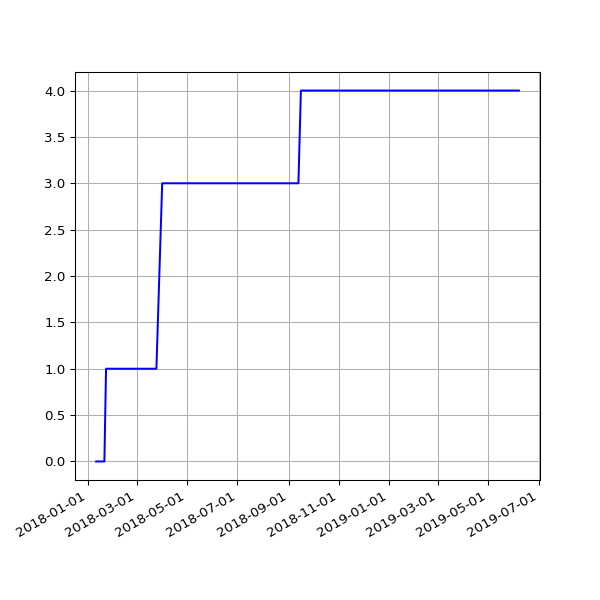

The data file committed next to this chart (first rows):
date, value
2018-01-11 06:13:35 +0000, 0
2018-01-12 06:28:21 +0000, 0
2018-01-13 07:12:13 +0000, 0
2018-01-15 06:43:57 +0000, 0
2018-01-16 08:42:18 +0000, 0
2018-01-19 06:26:40 +0000, 0
2018-01-21 08:30:58 +0000, 0
2018-01-23 06:21:37 +0000, 1
2018-01-24 06:43:14 +0000, 1
2018-01-25 06:52:15 +0000, 1
2018-01-26 07:27:50 +0000, 1
2018-01-28 07:03:24 +0000, 1
2018-01-29 07:28:53 +0000, 1
2018-02-06 05:29:04 +0000, 1
2018-02-16 05:14:58 +0000, 1
2018-02-19 05:19:21 +0000, 1
2018-02-25 05:15:56 +0000, 1
2018-03-01 05:27:36 +0000, 1
2018-03-04 05:26:08 +0000, 1
2018-03-07 05:42:31 +0000, 1
2018-03-10 05:38:57 +0000, 1
2018-03-22 05:24:43 +0000, 1
2018-03-25 06:19:36 +0100, 1
2018-04-01 05:34:15 +0100, 3
2018-04-04 05:34:29 +0100, 3
2018-04-07 05:49:30 +0100, 3
2018-04-22 05:15:17 +0100, 3
2018-06-01 05:44:15 +0100, 3
2018-06-04 05:24:39 +0100, 3
2018-06-07 06:06:31 +0100, 3
2018-06-25 05:53:05 +0100, 3
2018-07-10 06:31:48 +0100, 3
2018-07-16 06:27:33 +0100, 3
2018-07-22 06:28:04 +0100, 3
2018-07-25 06:33:35 +0100, 3
2018-07-28 06:42:39 +0100, 3
2018-08-01 06:05:11 +0100, 3
2018-08-04 05:47:50 +0100, 3
2018-08-07 06:16:22 +0100, 3
2018-08-10 06:44:44 +0100, 3
2018-08-13 06:18:24 +0100, 3
2018-08-16 06:36:33 +0100, 3
2018-08-19 06:01:25 +0100, 3
2018-08-22 06:51:37 +0100, 3
2018-08-25 06:24:08 +0100, 3
2018-08-28 06:26:32 +0100, 3
2018-09-01 05:58:49 +0100, 3
2018-09-04 05:55:32 +0100, 3
2018-09-07 05:52:57 +0100, 3
2018-09-10 06:01:53 +0100, 3
2018-09-13 05:45:39 +0100, 3
2018-09-16 05:46:46 +0100, 4
2018-09-19 06:33:00 +0100, 4
2018-09-22 05:54:16 +0100, 4
2018-09-25 05:59:08 +0100, 4
2018-10-04 06:11:36 +0100, 4
2018-10-07 06:27:15 +0100, 4
2018-10-10 06:46:32 +0100, 4
2018-10-13 05:53:53 +0100, 4
2018-10-16 06:26:10 +0100, 4
... 68 more rows
